Run: headless pygame with SDL's dummy video driver; simulated clock (each Clock.tick advances the game by its frame time, no real sleeping); random seed 0; keys injected as events and as key.get_pressed() state; no mouse input.
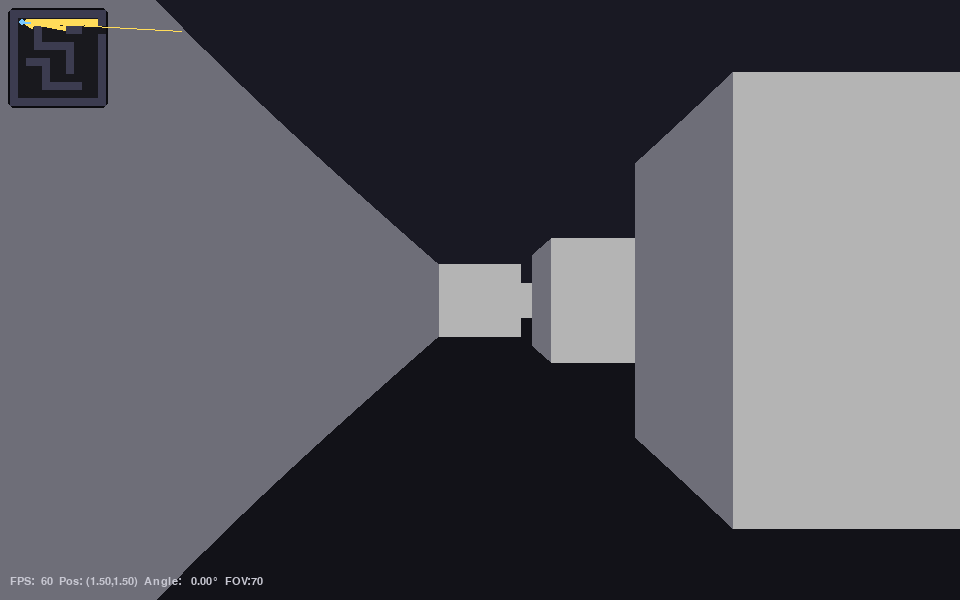
Frame 1 of 4 · flips 1–60 · no input
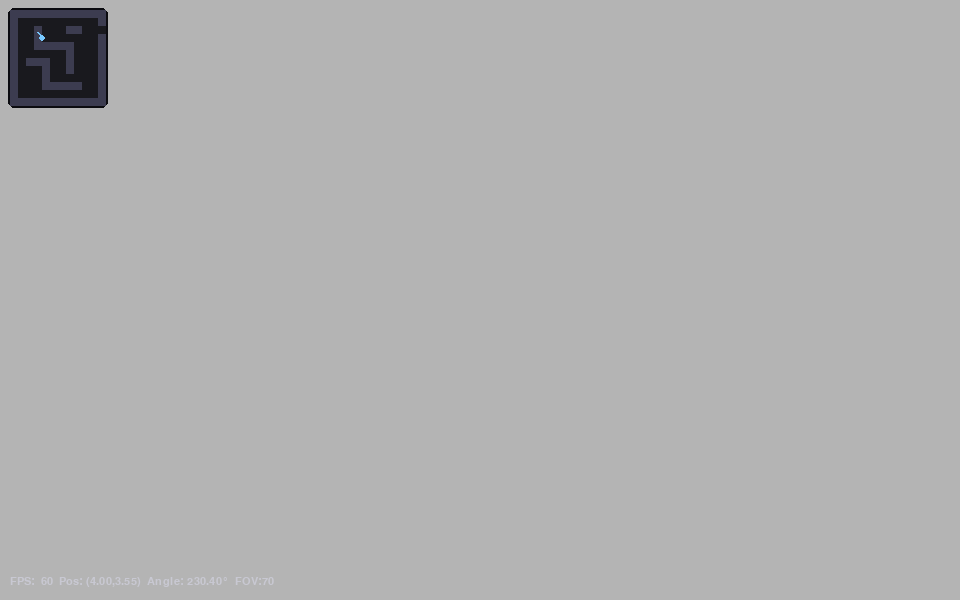
Frame 2 of 4 · flips 61–180 · tapped SPACE, RETURN · held RIGHT (→), D
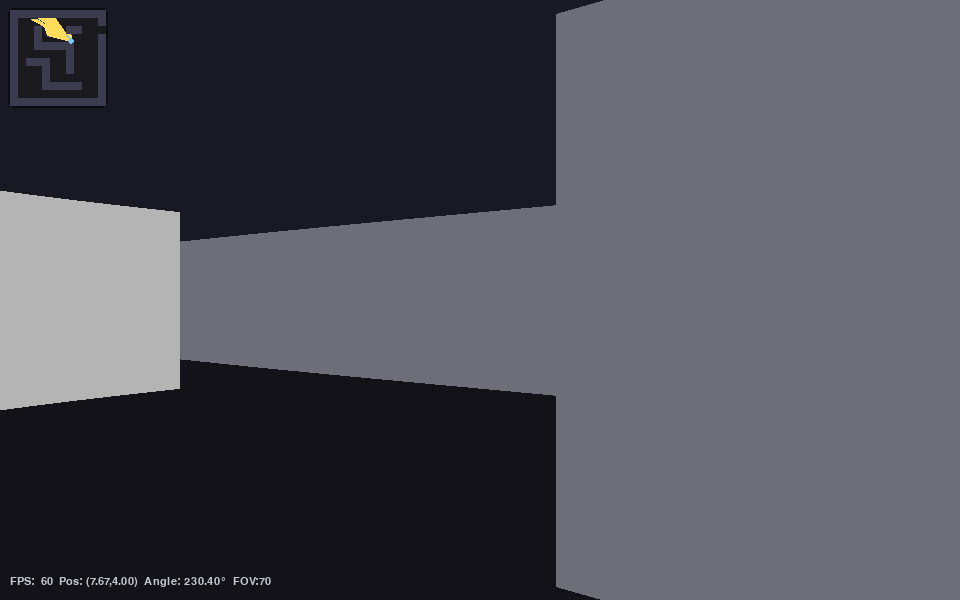
Frame 3 of 4 · flips 181–300 · held DOWN (↓), S
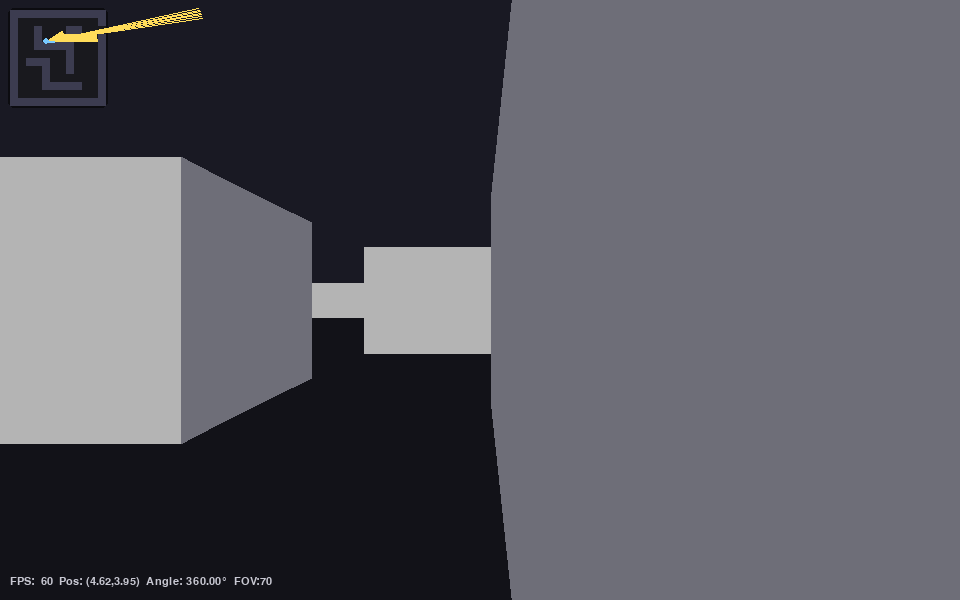
Frame 4 of 4 · flips 301–420 · held LEFT (←), A, UP (↑), W

The pygame program that drew these frames:

"""
Raycasting Mini Game Engine — minimal, single-file template
Python 3.10+ recommended

Controls:
  - W/S: move forward/backward
  - A/D: strafe left/right
  - ←/→: rotate
  - M: toggle minimap
  - ESC or window close: quit

Features:
  - Basic game loop (input → update → render)
  - Grid map + collision
  - Raycasting renderer (vertical strips)
  - FOV & rotation
  - Minimap with ray visualization

Run:
  pip install pygame
  python main.py
"""

import math
import sys
from dataclasses import dataclass

import pygame

# ----------------------------- Config ---------------------------------
WIDTH, HEIGHT = 960, 600
HALF_W, HALF_H = WIDTH // 2, HEIGHT // 2
FPS = 60
FOV_DEG = 70
FOV = math.radians(FOV_DEG)
NUM_RAYS = WIDTH  # one ray per column for simplicity (you can lower for speed)
MAX_DEPTH = 20
MOVE_SPEED = 3.0  # tiles per second
ROT_SPEED = math.radians(120)  # deg/sec

# Map (1 = wall, 0 = empty)
# You can edit this layout freely; P marks the recommended spawn.
MAP_STR = [
    "111111111111",
    "1P0000000001",
    "100100011000",
    "100100000001",
    "100111110001",
    "100000010001",
    "101110010001",
    "100010010001",
    "100010000001",
    "100011111001",
    "100000000001",
    "111111111111",
]

TILE_SIZE = 1.0  # world units per tile (keep as 1 for simplicity)
MAP_H = len(MAP_STR)
MAP_W = len(MAP_STR[0])

# Colors
COLOR_BG = (15, 15, 22)
COLOR_CEIL = (25, 25, 35)
COLOR_FLOOR = (18, 18, 24)
COLOR_WALL = (180, 180, 180)
COLOR_WALL_DARK = (110, 110, 120)
COLOR_RAY = (255, 220, 90)
COLOR_MINI_WALL = (60, 60, 80)
COLOR_MINI_FREE = (25, 25, 30)
COLOR_MINI_PLAYER = (120, 200, 255)

MINIMAP_SCALE = 8  # pixels per tile on the minimap
MINIMAP_PADDING = 10

# --------------------------- Data classes -----------------------------
@dataclass
class Player:
    x: float
    y: float
    angle: float  # radians, 0 = +x axis

    def pos(self):
        return (self.x, self.y)

# ------------------------- Helper functions ---------------------------
def parse_map():
    """Parse MAP_STR to find spawn and grid."""
    grid = []
    spawn = None
    for r, row in enumerate(MAP_STR):
        grow = []
        for c, ch in enumerate(row):
            if ch == 'P':
                spawn = (c + 0.5, r + 0.5)
                grow.append('0')
            else:
                grow.append(ch)
        grid.append(grow)
    if spawn is None:
        # default center if no spawn marker
        spawn = (2.5, 2.5)
    return grid, spawn

GRID, SPAWN = parse_map()

# Precompute some projection constants
PROJ_PLANE_DIST = (WIDTH / 2) / math.tan(FOV / 2)

# ----------------------------- Engine ---------------------------------
class Engine:
    def __init__(self):
        pygame.init()
        pygame.display.set_caption("Raycasting Mini Engine")
        self.screen = pygame.display.set_mode((WIDTH, HEIGHT))
        self.clock = pygame.time.Clock()
        self.running = True
        self.show_minimap = True

        self.player = Player(SPAWN[0], SPAWN[1], angle=math.radians(0))

    # -------------- Input --------------
    def handle_input(self, dt: float):
        for event in pygame.event.get():
            if event.type == pygame.QUIT:
                self.running = False
            elif event.type == pygame.KEYDOWN:
                if event.key == pygame.K_ESCAPE:
                    self.running = False
                elif event.key == pygame.K_m:
                    self.show_minimap = not self.show_minimap

        keys = pygame.key.get_pressed()
        # Rotation
        if keys[pygame.K_LEFT]:
            self.player.angle -= ROT_SPEED * dt
        if keys[pygame.K_RIGHT]:
            self.player.angle += ROT_SPEED * dt

        # Movement (WASD) in world axes relative to facing
        dx = dy = 0.0
        dir_x = math.cos(self.player.angle)
        dir_y = math.sin(self.player.angle)
        # perpendicular vector for strafing
        strafe_x = -dir_y
        strafe_y = dir_x

        if keys[pygame.K_w]:
            dx += dir_x * MOVE_SPEED * dt
            dy += dir_y * MOVE_SPEED * dt
        if keys[pygame.K_s]:
            dx -= dir_x * MOVE_SPEED * dt
            dy -= dir_y * MOVE_SPEED * dt
        if keys[pygame.K_a]:
            dx += strafe_x * MOVE_SPEED * dt
            dy += strafe_y * MOVE_SPEED * dt
        if keys[pygame.K_d]:
            dx -= strafe_x * MOVE_SPEED * dt
            dy -= strafe_y * MOVE_SPEED * dt

        self.try_move(dx, dy)

    # -------------- Physics / Collision --------------
    def is_blocked(self, x: float, y: float) -> bool:
        # Out of bounds = blocked
        if x < 0 or y < 0 or x >= MAP_W or y >= MAP_H:
            return True
        return GRID[int(y)][int(x)] != '0'

    def try_move(self, dx: float, dy: float):
        # simple AABB-ish collision: resolve per-axis
        new_x = self.player.x + dx
        new_y = self.player.y + dy

        if not self.is_blocked(new_x, self.player.y):
            self.player.x = new_x
        if not self.is_blocked(self.player.x, new_y):
            self.player.y = new_y

    # -------------- Raycasting --------------
    def cast_rays(self):
        """Cast one ray per screen column. Return list of (dist, hit_side) per x.
        hit_side: 0 if hit vertical wall, 1 if horizontal (used for shading).
        """
        rays = []
        # starting angle for leftmost ray
        start_angle = self.player.angle - FOV / 2
        for col in range(NUM_RAYS):
            ray_angle = start_angle + (col / (NUM_RAYS - 1)) * FOV
            dist, side = self.raycast_single(ray_angle)
            # correct fish-eye by projecting onto view direction
            corrected = dist * math.cos(ray_angle - self.player.angle)
            rays.append((corrected, side))
        return rays

    def raycast_single(self, ray_angle: float):
        """DDA grid traversal. Returns (distance, side)."""
        # Ray direction
        rx = math.cos(ray_angle)
        ry = math.sin(ray_angle)
        # Which grid cell are we in?
        map_x = int(self.player.x)
        map_y = int(self.player.y)

        # Length of ray to cross one grid step
        delta_dist_x = abs(1.0 / rx) if rx != 0 else 1e30
        delta_dist_y = abs(1.0 / ry) if ry != 0 else 1e30

        # Step direction and initial side distances
        if rx < 0:
            step_x = -1
            side_dist_x = (self.player.x - map_x) * delta_dist_x
        else:
            step_x = 1
            side_dist_x = (map_x + 1.0 - self.player.x) * delta_dist_x

        if ry < 0:
            step_y = -1
            side_dist_y = (self.player.y - map_y) * delta_dist_y
        else:
            step_y = 1
            side_dist_y = (map_y + 1.0 - self.player.y) * delta_dist_y

        hit = False
        side = 0  # 0: vertical wall hit, 1: horizontal
        for _ in range(1024):  # cap to avoid infinite loops
            if side_dist_x < side_dist_y:
                side_dist_x += delta_dist_x
                map_x += step_x
                side = 0
            else:
                side_dist_y += delta_dist_y
                map_y += step_y
                side = 1

            # Out of bounds: treat as hit far away
            if map_x < 0 or map_y < 0 or map_x >= MAP_W or map_y >= MAP_H:
                break
            if GRID[map_y][map_x] != '0':
                hit = True
                break
        if not hit:
            # If no wall found, clamp distance to MAX_DEPTH * tile size
            return MAX_DEPTH, side

        # Compute exact perpendicular distance to the wall
        if side == 0:
            # vertical wall crossed last
            perp_dist = (side_dist_x - delta_dist_x)
        else:
            perp_dist = (side_dist_y - delta_dist_y)
        return max(0.0001, perp_dist), side

    # -------------- Rendering --------------
    def render(self, rays):
        surf = self.screen
        surf.fill(COLOR_BG)

        # split background into ceiling and floor
        pygame.draw.rect(surf, COLOR_CEIL, (0, 0, WIDTH, HALF_H))
        pygame.draw.rect(surf, COLOR_FLOOR, (0, HALF_H, WIDTH, HALF_H))

        # draw walls as vertical strips
        for x, (dist, side) in enumerate(rays):
            if dist <= 0:
                continue
            wall_h = int((TILE_SIZE / dist) * PROJ_PLANE_DIST)
            y1 = HALF_H - wall_h // 2
            y2 = HALF_H + wall_h // 2

            color = COLOR_WALL_DARK if side == 1 else COLOR_WALL
            pygame.draw.line(surf, color, (x, y1), (x, y2))

        if self.show_minimap:
            self.draw_minimap(rays)

        # HUD text
        self.draw_hud()

        pygame.display.flip()

    def draw_minimap(self, rays):
        mm_w = MAP_W * MINIMAP_SCALE
        mm_h = MAP_H * MINIMAP_SCALE
        ox = MINIMAP_PADDING
        oy = MINIMAP_PADDING

        # background
        pygame.draw.rect(self.screen, (12, 12, 16), (ox - 2, oy - 2, mm_w + 4, mm_h + 4), border_radius=6)
        # tiles
        for r in range(MAP_H):
            for c in range(MAP_W):
                rect = pygame.Rect(ox + c * MINIMAP_SCALE, oy + r * MINIMAP_SCALE, MINIMAP_SCALE, MINIMAP_SCALE)
                if GRID[r][c] != '0':
                    pygame.draw.rect(self.screen, COLOR_MINI_WALL, rect)
                else:
                    pygame.draw.rect(self.screen, COLOR_MINI_FREE, rect)

        # rays (downsample to avoid overdraw)
        step = max(1, NUM_RAYS // 120)
        start_angle = self.player.angle - FOV / 2
        for col in range(0, NUM_RAYS, step):
            ray_angle = start_angle + (col / (NUM_RAYS - 1)) * FOV
            dist, _ = rays[col]
            px = ox + int(self.player.x * MINIMAP_SCALE)
            py = oy + int(self.player.y * MINIMAP_SCALE)
            rx = px + int(math.cos(ray_angle) * dist * MINIMAP_SCALE)
            ry = py + int(math.sin(ray_angle) * dist * MINIMAP_SCALE)
            pygame.draw.line(self.screen, COLOR_RAY, (px, py), (rx, ry), 1)

        # player
        px = ox + int(self.player.x * MINIMAP_SCALE)
        py = oy + int(self.player.y * MINIMAP_SCALE)
        pygame.draw.circle(self.screen, COLOR_MINI_PLAYER, (px, py), 3)
        # facing indicator
        fx = px + int(math.cos(self.player.angle) * 8)
        fy = py + int(math.sin(self.player.angle) * 8)
        pygame.draw.line(self.screen, COLOR_MINI_PLAYER, (px, py), (fx, fy), 2)

    def draw_hud(self):
        font = pygame.font.SysFont("consolas", 16)
        text = f"FPS: {int(self.clock.get_fps()):3d}  Pos: ({self.player.x:.2f},{self.player.y:.2f})  Angle: {math.degrees(self.player.angle)%360:6.2f}°  FOV:{FOV_DEG}"
        surf = font.render(text, True, (200, 200, 210))
        self.screen.blit(surf, (10, HEIGHT - 24))

    # -------------- Main loop --------------
    def run(self):
        while self.running:
            dt = self.clock.tick(FPS) / 1000.0
            self.handle_input(dt)
            rays = self.cast_rays()
            self.render(rays)
        pygame.quit()
        sys.exit(0)


if __name__ == "__main__":
    Engine().run()
